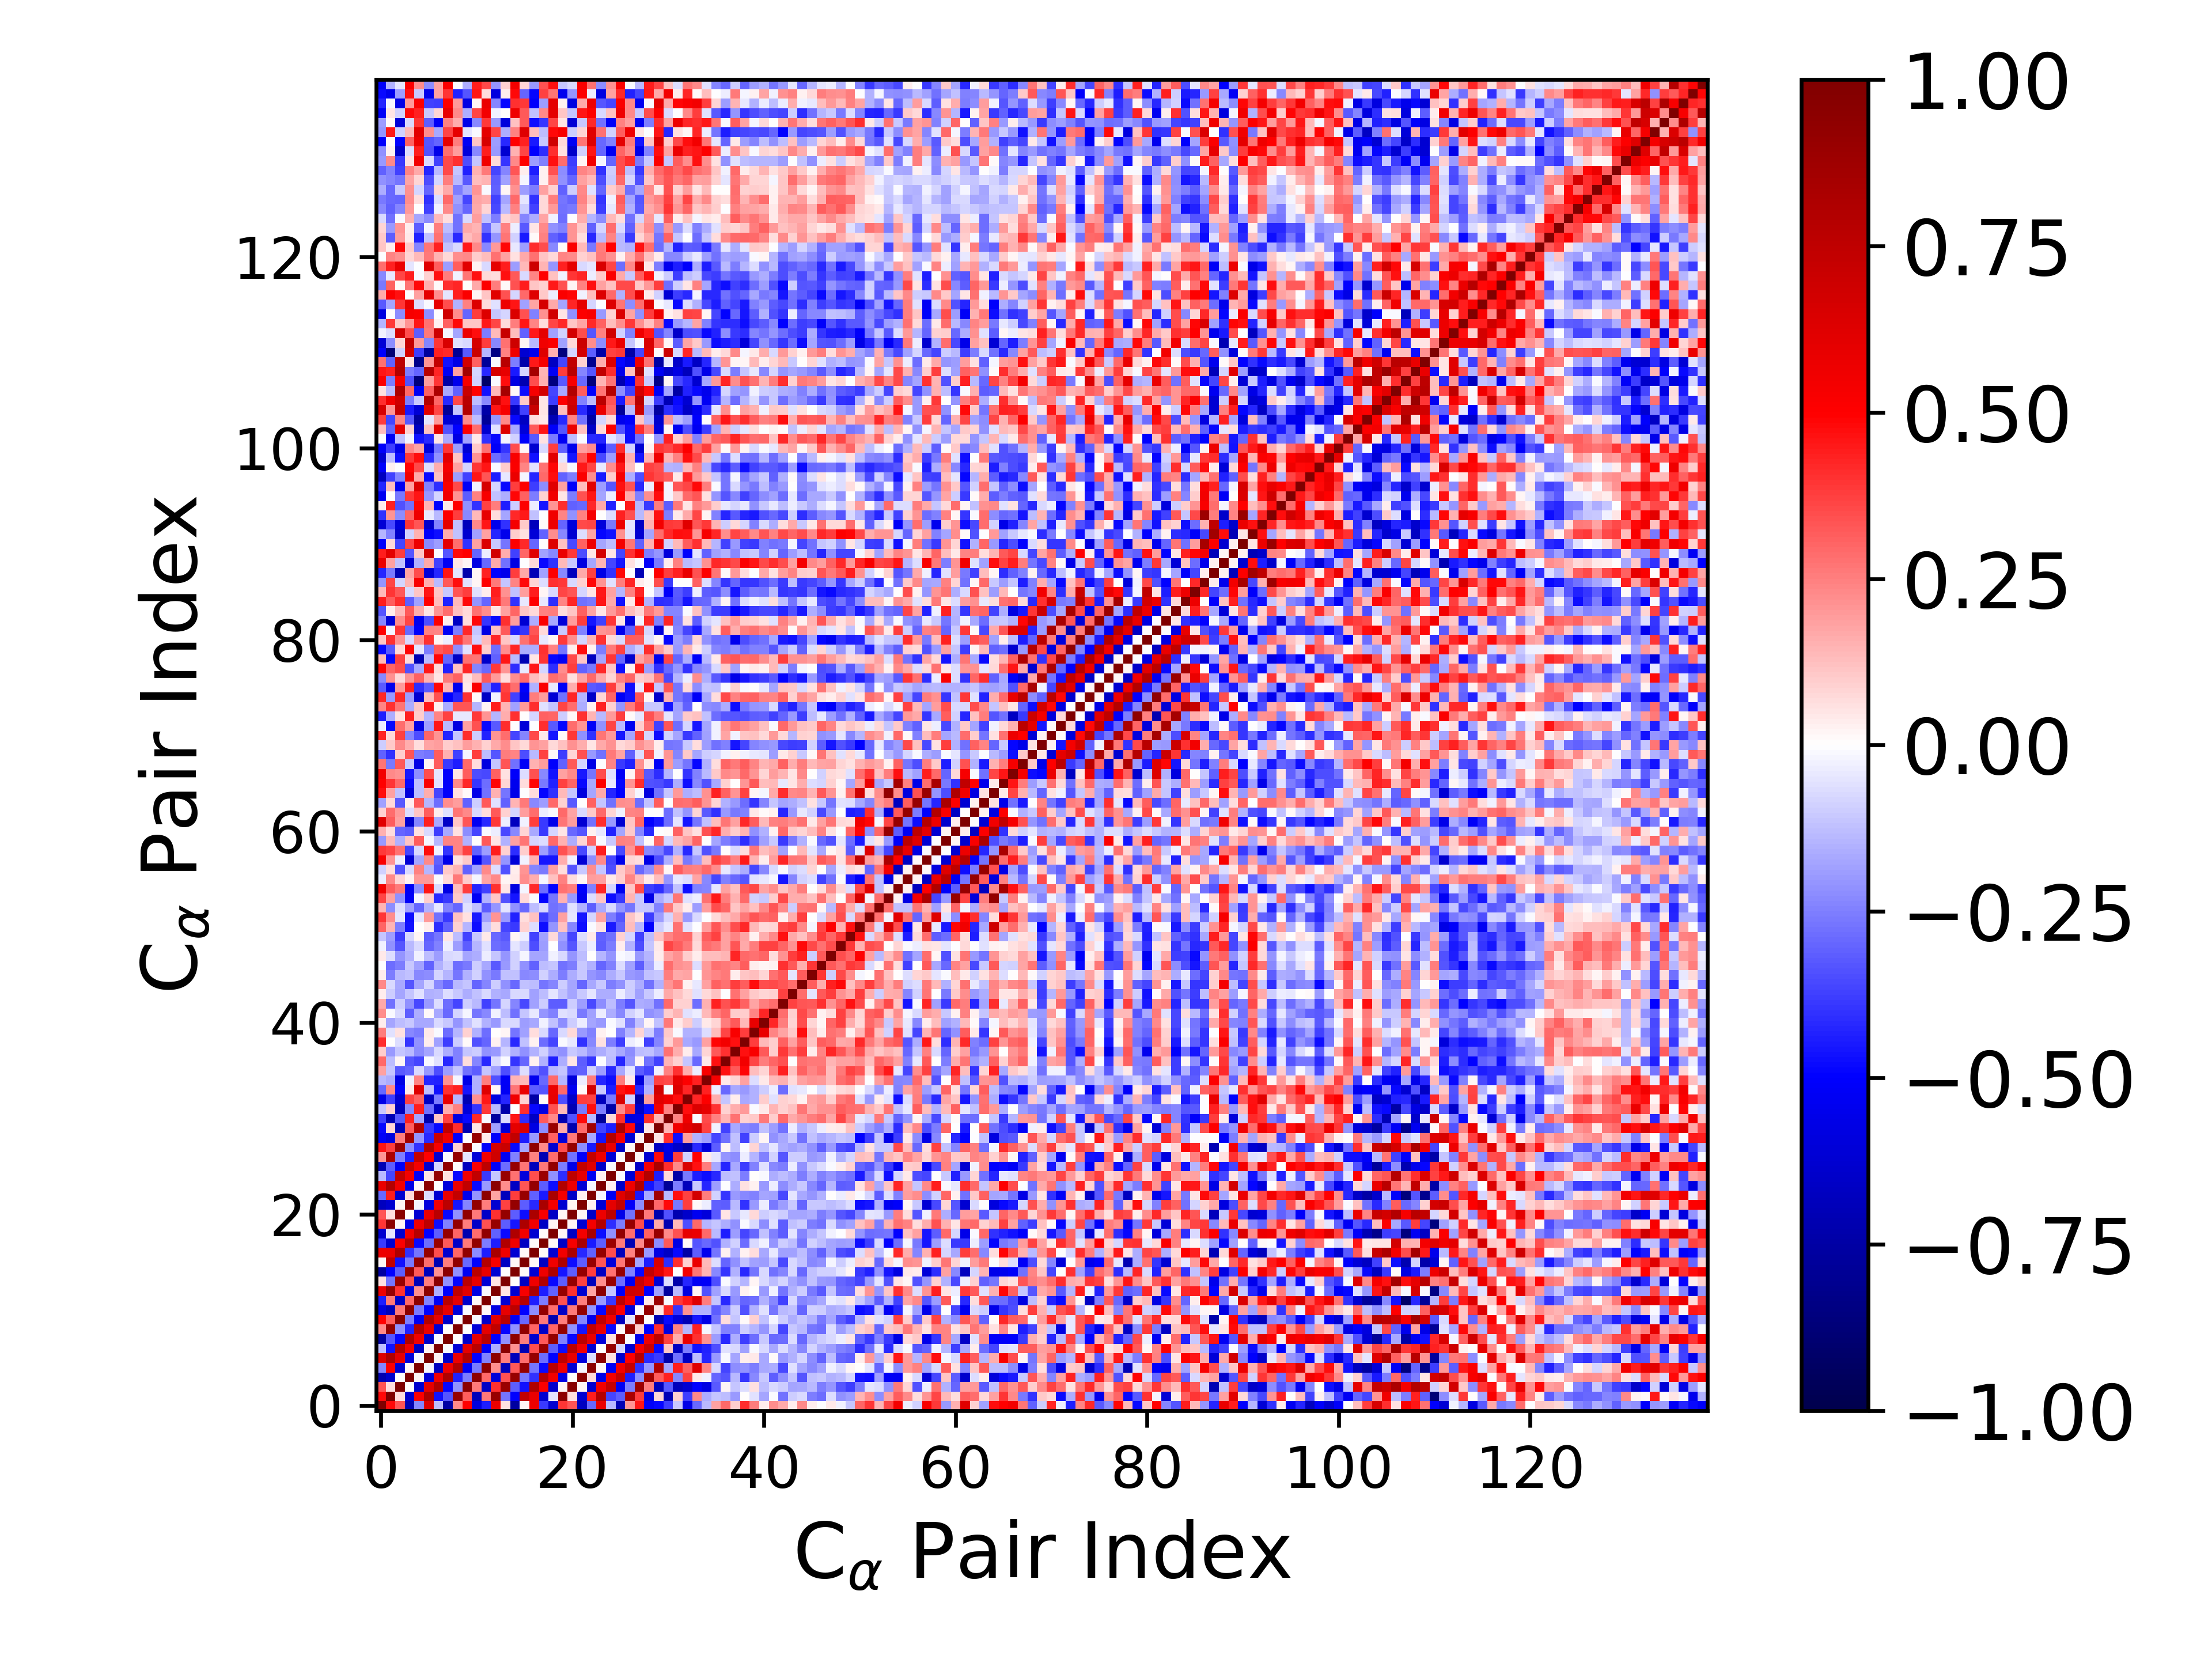

Data behind this chart, as committed beside it:
1.000000000000000000e+00, 4.777283254763654563e-01, 3.351050757511105371e-01, -7.148705499823450049e-01, -2.402303263702903757e-01, 6.278679519202248205e-01, -1.279529606585442514e-01, -7.525983269685246890e-01, 2.298792595841157582e-01, 4.997899762742404328e-01, -5.901849327927842781e-01, -4.444287843849428210e-01, 5.720566256463065491e-01, 5.870810132711160728e-02, -7.637277720807966741e-01, 1.910711191933043077e-02, 5.643783666195100190e-01, -3.841858118080800910e-01, -6.300611129261993737e-01, 3.969212172197657540e-01, 3.342349420850913022e-01, -6.752465428181428919e-01, -2.947141660083189008e-01, 5.840217553976461140e-01
4.777283254763654563e-01, 1.000000000000000000e+00, 6.665000148113822687e-02, -6.363085237157980467e-01, 5.155690439605934428e-01, 8.120338475331061456e-01, -4.663358675981718604e-01, -3.332560692486870590e-01, 9.131110626458743829e-01, 3.145951503301684937e-01, -6.900719650131843519e-01, 2.645082193369677759e-01, 8.985761643899937701e-01, -2.693372634355813422e-01, -4.972032274721387424e-01, 7.393336051745520443e-01, 5.712159065682390624e-01, -6.269894109415162786e-01, -5.208692450054177442e-02, 9.404556766644585064e-01, 6.626467857685414131e-02, -6.317065647970442344e-01, 4.437168870301916868e-01, 7.892801038266938907e-01
3.351050757511105371e-01, 6.665000148113822687e-02, 1.000000000000000000e+00, 7.600378235159951923e-03, -6.395611298535902600e-01, 5.996888683506917950e-01, 7.941673958823344259e-01, -4.886346017590171842e-01, -2.151274731377982308e-01, 9.475988797692747045e-01, 2.630761984029301725e-01, -6.568155241328470506e-01, 3.991461948824853168e-01, 8.971391447161161103e-01, -3.147396149221501904e-01, -4.637101188925684125e-01, 8.049455792616092564e-01, 5.097882666056845480e-01, -6.397645675741808757e-01, 2.136444028060442354e-02, 9.599080001252910943e-01, 2.100776670629636578e-02, -6.270586084221858592e-01, 5.477579320200840485e-01
-7.148705499823450049e-01, -6.363085237157980467e-01, 7.600378235159951923e-03, 1.000000000000000000e+00, 1.987090393574546601e-02, -6.078055013019828534e-01, 5.517435453738840367e-01, 8.089450475170031352e-01, -4.360787029307203744e-01, -2.535850193974448219e-01, 9.382543330679790072e-01, 2.965790383543655540e-01, -6.020398350366984452e-01, 3.411822282624009106e-01, 9.007272609026079069e-01, -2.599363746312491896e-01, -4.038731713517889621e-01, 7.831717950273016093e-01, 5.514167484255985130e-01, -5.635071562499972542e-01, 4.180959429284816613e-03, 9.487533701511107198e-01, 7.522417777588744081e-02, -5.696336940748989441e-01
-2.402303263702903757e-01, 5.155690439605934428e-01, -6.395611298535902600e-01, 1.987090393574546601e-02, 1.000000000000000000e+00, -1.739549839627003644e-02, -6.752903655805926331e-01, 5.581576252914554059e-01, 7.893586922685371654e-01, -5.344844259196273040e-01, -2.593078168467657374e-01, 9.414932107474970335e-01, 2.202613633835738549e-01, -6.909441681647880973e-01, 3.272830944132366637e-01, 9.102703269689276233e-01, -2.716327677849475486e-01, -4.779165208159685263e-01, 7.787996179471514679e-01, 5.606823004650540732e-01, -6.221219974288079158e-01, -1.889573350497381066e-02, 9.525765837211688236e-01, 2.291381342924312878e-02
6.278679519202248205e-01, 8.120338475331061456e-01, 5.996888683506917950e-01, -6.078055013019828534e-01, -1.739549839627003644e-02, 1.000000000000000000e+00, 2.589464286123954045e-02, -6.504327085315207979e-01, 5.765298509027253493e-01, 7.899236442452912677e-01, -4.937890018010496762e-01, -2.452072874007524550e-01, 9.414540644091390353e-01, 2.561660054537682196e-01, -6.799303228707839208e-01, 2.877949047971143370e-01, 9.106325900106826410e-01, -2.846862689416282954e-01, -4.955402852289688687e-01, 7.516336865574470005e-01, 5.795025987397148803e-01, -5.914437455014748268e-01, -6.456217670923043717e-02, 9.441968616730647135e-01
-1.279529606585442514e-01, -4.663358675981718604e-01, 7.941673958823344259e-01, 5.517435453738840367e-01, -6.752903655805926331e-01, 2.589464286123954045e-02, 1.000000000000000000e+00, -1.236702044766590548e-02, -6.164941767344831458e-01, 5.954148390912952227e-01, 7.668473065852220438e-01, -5.188722664582323674e-01, -1.632642180291042078e-01, 9.453437551694756635e-01, 2.149226917883090282e-01, -7.038102379276333087e-01, 3.439148299046575485e-01, 8.941240748330354648e-01, -3.152184603229615800e-01, -4.739611665921167338e-01, 7.733199116424699371e-01, 5.510870104851837148e-01, -6.270071898500806373e-01, 5.274760732814986509e-03
-7.525983269685246890e-01, -3.332560692486870590e-01, -4.886346017590171842e-01, 8.089450475170031352e-01, 5.581576252914554059e-01, -6.504327085315207979e-01, -1.236702044766590548e-02, 1.000000000000000000e+00, 2.908846433263532778e-03, -6.528448264922197541e-01, 5.987319452845749623e-01, 7.710734059301845855e-01, -5.073708102136075260e-01, -2.151343647695865002e-01, 9.391508246496043100e-01, 2.552539397627419104e-01, -6.373447432580084948e-01, 3.255153560241755839e-01, 9.102436088840106798e-01, -2.494388637544616982e-01, -4.786261850417687369e-01, 7.604502534340179531e-01, 5.858564540206028237e-01, -5.946258580984513653e-01
2.298792595841157582e-01, 9.131110626458743829e-01, -2.151274731377982308e-01, -4.360787029307203744e-01, 7.893586922685371654e-01, 5.765298509027253493e-01, -6.164941767344831458e-01, 2.908846433263532778e-03, 1.000000000000000000e+00, -7.314619016628792975e-05, -6.026955471919912544e-01, 5.977980583145664495e-01, 7.427781828304201861e-01, -4.846438434581049615e-01, -2.121269526252605175e-01, 9.232527720970411522e-01, 2.976666973683255724e-01, -6.502324605176118544e-01, 3.004242311671717069e-01, 9.182802401228804534e-01, -2.155795509160432777e-01, -4.558777313769125095e-01, 7.301542309879031079e-01, 5.785082296264936197e-01
4.997899762742404328e-01, 3.145951503301684937e-01, 9.475988797692747045e-01, -2.535850193974448219e-01, -5.344844259196273040e-01, 7.899236442452912677e-01, 5.954148390912952227e-01, -6.528448264922197541e-01, -7.314619016628792975e-05, 1.000000000000000000e+00, -8.754071321995298902e-03, -6.422781941731933175e-01, 6.171398967426792170e-01, 7.614490169157548394e-01, -5.289861462579625861e-01, -2.912951765552430627e-01, 9.239455068020701045e-01, 2.621579021056741343e-01, -7.144720419962961033e-01, 2.549768817575825408e-01, 9.276303176147648877e-01, -2.345583400894638570e-01, -5.471665540175791875e-01, 7.376002970735975328e-01
-5.901849327927842781e-01, -6.900719650131843519e-01, 2.630761984029301725e-01, 9.382543330679790072e-01, -2.593078168467657374e-01, -4.937890018010496762e-01, 7.668473065852220438e-01, 5.987319452845749623e-01, -6.026955471919912544e-01, -8.754071321995298902e-03, 1.000000000000000000e+00, 8.124533949081528400e-03, -5.711152576152342952e-01, 5.902103933455830065e-01, 7.600724885994402102e-01, -4.969655853319594474e-01, -2.245299013288974410e-01, 9.215192367547028196e-01, 2.876222915546357561e-01, -6.533059038402925234e-01, 2.609345046740494389e-01, 9.214095868606378970e-01, -2.043950313706266175e-01, -4.787708891806525813e-01
-4.444287843849428210e-01, 2.645082193369677759e-01, -6.568155241328470506e-01, 2.965790383543655540e-01, 9.414932107474970335e-01, -2.452072874007524550e-01, -5.188722664582323674e-01, 7.710734059301845855e-01, 5.977980583145664495e-01, -6.422781941731933175e-01, 8.124533949081528400e-03, 1.000000000000000000e+00, -1.538303636487020273e-02, -6.107034677941115541e-01, 5.862598560970001538e-01, 7.886238129776881323e-01, -4.396382407819601212e-01, -2.522182464891158937e-01, 9.222522462850907266e-01, 3.387286380590314172e-01, -6.516494380443741408e-01, 2.564050886645957150e-01, 9.389958631837340697e-01, -1.984104377992091384e-01
5.720566256463065491e-01, 8.985761643899937701e-01, 3.991461948824853168e-01, -6.020398350366984452e-01, 2.202613633835738549e-01, 9.414540644091390353e-01, -1.632642180291042078e-01, -5.073708102136075260e-01, 7.427781828304201861e-01, 6.171398967426792170e-01, -5.711152576152342952e-01, -1.538303636487020273e-02, 1.000000000000000000e+00, 5.004452013126004656e-02, -6.230830845214000435e-01, 5.247942177060429536e-01, 8.326874431244295494e-01, -4.399299952621890664e-01, -3.109984441561325919e-01, 8.992716117723033031e-01, 4.011778397838355326e-01, -6.285378797034940623e-01, 1.759865477732628913e-01, 9.474725243774440031e-01
5.870810132711160728e-02, -2.693372634355813422e-01, 8.971391447161161103e-01, 3.411822282624009106e-01, -6.909441681647880973e-01, 2.561660054537682196e-01, 9.453437551694756635e-01, -2.151343647695865002e-01, -4.846438434581049615e-01, 7.614490169157548394e-01, 5.902103933455830065e-01, -6.107034677941115541e-01, 5.004452013126004656e-02, 1.000000000000000000e+00, 7.623462085860480304e-03, -6.682132733715971940e-01, 5.574369084381169959e-01, 8.035481107605272344e-01, -4.816098425499556468e-01, -3.141932785427878350e-01, 9.095523744198069638e-01, 3.708844697662491141e-01, -6.864421149114766640e-01, 2.250630651159701012e-01
-7.637277720807966741e-01, -4.972032274721387424e-01, -3.147396149221501904e-01, 9.007272609026079069e-01, 3.272830944132366637e-01, -6.799303228707839208e-01, 2.149226917883090282e-01, 9.391508246496043100e-01, -2.121269526252605175e-01, -5.289861462579625861e-01, 7.600724885994402102e-01, 5.862598560970001538e-01, -6.230830845214000435e-01, 7.623462085860480304e-03, 1.000000000000000000e+00, 9.426175358477173472e-03, -6.187454113984431903e-01, 5.603047363210131859e-01, 8.110790039518857020e-01, -4.536414107669035078e-01, -3.193661177983592170e-01, 9.097982317473005676e-01, 3.769127021793315380e-01, -6.710494852226466245e-01
1.910711191933043077e-02, 7.393336051745520443e-01, -4.637101188925684125e-01, -2.599363746312491896e-01, 9.102703269689276233e-01, 2.877949047971143370e-01, -7.038102379276333087e-01, 2.552539397627419104e-01, 9.232527720970411522e-01, -2.912951765552430627e-01, -4.969655853319594474e-01, 7.886238129776881323e-01, 5.247942177060429536e-01, -6.682132733715971940e-01, 9.426175358477173472e-03, 1.000000000000000000e+00, 1.184724566354990356e-02, -6.641655844089500160e-01, 5.533987659094248279e-01, 8.151744556770137429e-01, -4.753298071433870731e-01, -3.141425371571426872e-01, 9.039784454201171826e-01, 3.343036986580684156e-01
5.643783666195100190e-01, 5.712159065682390624e-01, 8.049455792616092564e-01, -4.038731713517889621e-01, -2.716327677849475486e-01, 9.106325900106826410e-01, 3.439148299046575485e-01, -6.373447432580084948e-01, 2.976666973683255724e-01, 9.239455068020701045e-01, -2.245299013288974410e-01, -4.396382407819601212e-01, 8.326874431244295494e-01, 5.574369084381169959e-01, -6.187454113984431903e-01, 1.184724566354990356e-02, 1.000000000000000000e+00, 8.843859456273537104e-03, -6.281245860366295730e-01, 5.527782445850725201e-01, 8.245825418701586695e-01, -4.194474562010405139e-01, -3.111224690537353066e-01, 9.137952112367168089e-01
-3.841858118080800910e-01, -6.269894109415162786e-01, 5.097882666056845480e-01, 7.831717950273016093e-01, -4.779165208159685263e-01, -2.846862689416282954e-01, 8.941240748330354648e-01, 3.255153560241755839e-01, -6.502324605176118544e-01, 2.621579021056741343e-01, 9.215192367547028196e-01, -2.522182464891158937e-01, -4.399299952621890664e-01, 8.035481107605272344e-01, 5.603047363210131859e-01, -6.641655844089500160e-01, 8.843859456273537104e-03, 1.000000000000000000e+00, 1.094568166565785400e-02, -6.569832716793871930e-01, 5.254939379534521171e-01, 8.306696864027182103e-01, -4.513590453679093839e-01, -3.140640441091567814e-01
-6.300611129261993737e-01, -5.208692450054177442e-02, -6.397645675741808757e-01, 5.514167484255985130e-01, 7.787996179471514679e-01, -4.955402852289688687e-01, -3.152184603229615800e-01, 9.102436088840106798e-01, 3.004242311671717069e-01, -7.144720419962961033e-01, 2.876222915546357561e-01, 9.222522462850907266e-01, -3.109984441561325919e-01, -4.816098425499556468e-01, 8.110790039518857020e-01, 5.533987659094248279e-01, -6.281245860366295730e-01, 1.094568166565785400e-02, 1.000000000000000000e+00, 2.315598499260330609e-02, -6.619464796345349011e-01, 5.388734351908547326e-01, 8.286755916080756901e-01, -4.717009670359864071e-01
3.969212172197657540e-01, 9.404556766644585064e-01, 2.136444028060442354e-02, -5.635071562499972542e-01, 5.606823004650540732e-01, 7.516336865574470005e-01, -4.739611665921167338e-01, -2.494388637544616982e-01, 9.182802401228804534e-01, 2.549768817575825408e-01, -6.533059038402925234e-01, 3.387286380590314172e-01, 8.992716117723033031e-01, -3.141932785427878350e-01, -4.536414107669035078e-01, 8.151744556770137429e-01, 5.527782445850725201e-01, -6.569832716793871930e-01, 2.315598499260330609e-02, 1.000000000000000000e+00, 1.819853868686193560e-02, -6.252645981167030964e-01, 5.372306518018328259e-01, 7.980824493321946322e-01
3.342349420850913022e-01, 6.626467857685414131e-02, 9.599080001252910943e-01, 4.180959429284816613e-03, -6.221219974288079158e-01, 5.795025987397148803e-01, 7.733199116424699371e-01, -4.786261850417687369e-01, -2.155795509160432777e-01, 9.276303176147648877e-01, 2.609345046740494389e-01, -6.516494380443741408e-01, 4.011778397838355326e-01, 9.095523744198069638e-01, -3.193661177983592170e-01, -4.753298071433870731e-01, 8.245825418701586695e-01, 5.254939379534521171e-01, -6.619464796345349011e-01, 1.819853868686193560e-02, 1.000000000000000000e+00, 2.021651284554329756e-02, -6.552127627508367302e-01, 5.679483910622787901e-01
-6.752465428181428919e-01, -6.317065647970442344e-01, 2.100776670629636578e-02, 9.487533701511107198e-01, -1.889573350497381066e-02, -5.914437455014748268e-01, 5.510870104851837148e-01, 7.604502534340179531e-01, -4.558777313769125095e-01, -2.345583400894638570e-01, 9.214095868606378970e-01, 2.564050886645957150e-01, -6.285378797034940623e-01, 3.708844697662491141e-01, 9.097982317473005676e-01, -3.141425371571426872e-01, -4.194474562010405139e-01, 8.306696864027182103e-01, 5.388734351908547326e-01, -6.252645981167030964e-01, 2.021651284554329756e-02, 1.000000000000000000e+00, 3.037208245277926710e-02, -6.157040546614079846e-01
-2.947141660083189008e-01, 4.437168870301916868e-01, -6.270586084221858592e-01, 7.522417777588744081e-02, 9.525765837211688236e-01, -6.456217670923043717e-02, -6.270071898500806373e-01, 5.858564540206028237e-01, 7.301542309879031079e-01, -5.471665540175791875e-01, -2.043950313706266175e-01, 9.389958631837340697e-01, 1.759865477732628913e-01, -6.864421149114766640e-01, 3.769127021793315380e-01, 9.039784454201171826e-01, -3.111224690537353066e-01, -4.513590453679093839e-01, 8.286755916080756901e-01, 5.372306518018328259e-01, -6.552127627508367302e-01, 3.037208245277926710e-02, 1.000000000000000000e+00, -2.338378996695446646e-02
5.840217553976461140e-01, 7.892801038266938907e-01, 5.477579320200840485e-01, -5.696336940748989441e-01, 2.291381342924312878e-02, 9.441968616730647135e-01, 5.274760732814986509e-03, -5.946258580984513653e-01, 5.785082296264936197e-01, 7.376002970735975328e-01, -4.787708891806525813e-01, -1.984104377992091384e-01, 9.474725243774440031e-01, 2.250630651159701012e-01, -6.710494852226466245e-01, 3.343036986580684156e-01, 9.137952112367168089e-01, -3.140640441091567814e-01, -4.717009670359864071e-01, 7.980824493321946322e-01, 5.679483910622787901e-01, -6.157040546614079846e-01, -2.338378996695446646e-02, 1.000000000000000000e+00
-1.366050916643078428e-01, -3.621167511514520321e-01, 7.252306952696666587e-01, 5.447489884942792182e-01, -5.263212050877170700e-01, 5.710908877877194506e-02, 9.083059905763626318e-01, 6.124058455400874235e-02, -4.833733890722216042e-01, 5.483266406749360833e-01, 7.347005845445453431e-01, -3.845684409977867535e-01, -1.104662773059584685e-01, 9.023159810652694457e-01, 2.777269886392568221e-01, -5.952268992103940670e-01, 3.461336106430517034e-01, 8.893346671915692836e-01, -2.160027867931357259e-01, -4.067149368113208707e-01, 7.570663750922440594e-01, 5.995071752355334294e-01, -5.323676035174815802e-01, 2.732455750786283791e-02
-7.043922188257323302e-01, -3.137784273887757602e-01, -5.276974601783608332e-01, 7.156816997632651223e-01, 5.445752233607077386e-01, -6.391594800439071022e-01, -8.460197087424255191e-02, 9.279574897765421326e-01, 1.549699502020110073e-02, -6.752366819631032691e-01, 5.086164164686834965e-01, 7.503835864341422690e-01, -5.177919405344068027e-01, -2.829918527414447271e-01, 9.070545575257937809e-01, 2.679116638325801381e-01, -6.873918219052006506e-01, 2.634581776141688425e-01, 9.208118311676607437e-01, -2.549765418536002470e-01, -5.560371783243722721e-01, 7.318823992742634621e-01, 6.172592926963071935e-01, -6.542779566907249711e-01
2.041457012799837711e-01, 8.224335097767874192e-01, -2.568640209098673743e-01, -4.399609006911263664e-01, 7.263678646855705745e-01, 4.946979452672362054e-01, -6.261929647536634835e-01, -1.537476619399238964e-02, 9.081297146468505499e-01, -5.171051665366283023e-02, -6.075750860202897563e-01, 5.515419100526902652e-01, 6.857691897014475124e-01, -5.331850678363321272e-01, -2.431308996152068136e-01, 9.009722525988793640e-01, 2.471242406114443624e-01, -7.042359570449131523e-01, 2.827823337732877640e-01, 9.002073648322423960e-01, -2.773805441674871974e-01, -5.101592047876312153e-01, 7.342384255899816470e-01, 5.574607534175902712e-01
4.603929156759359320e-01, 3.776281970981754110e-01, 8.753275632838116715e-01, -2.245618876622789972e-01, -3.999914252426698957e-01, 7.839276511350812271e-01, 5.275718232461987789e-01, -5.569786340812638015e-01, 1.011986769418317389e-01, 9.318603874188224889e-01, -1.407865615674701830e-02, -5.095163651605699728e-01, 6.656179254639050802e-01, 7.105596387903831967e-01, -4.807216712729032171e-01, -1.753729827598343449e-01, 9.355680580486959164e-01, 2.337080906222840371e-01, -6.296769282559817604e-01, 3.455196654774827514e-01, 9.115111387521923625e-01, -2.264630301687675373e-01, -4.482908681332494760e-01, 8.050656943104081975e-01
-5.232118969067539593e-01, -5.896294410243960726e-01, 2.514682341377936781e-01, 8.557040460590745745e-01, -2.052644979172836004e-01, -4.180524947725612894e-01, 6.972590861166961806e-01, 5.584107707373342500e-01, -5.067366851225225677e-01, 7.564114048314215730e-03, 9.044326042863523041e-01, 4.081362952931702481e-02, -5.037915119673914699e-01, 5.642617401446282654e-01, 7.404692282188883867e-01, -4.414511994279706752e-01, -1.982218672071066612e-01, 8.940760842463478797e-01, 3.052863800523465398e-01, -6.037405539779052699e-01, 2.614772294932459773e-01, 9.174930883857547181e-01, -1.699992978828823442e-01, -4.598981311445269893e-01
-4.907718184206262269e-01, 8.521785278475130232e-02, -6.885971195043768533e-01, 3.169602450207275046e-01, 7.995280340643853290e-01, -3.859318765411648422e-01, -4.833508963714301943e-01, 7.422242569541787072e-01, 4.101045724745089882e-01, -7.037717966823445748e-01, 5.265727678077369162e-02, 8.794344389520605265e-01, -1.854636581855923783e-01, -6.168373443395132050e-01, 6.006294004840651013e-01, 6.435153439538529030e-01, -5.710924792060240174e-01, -2.187524020536955882e-01, 8.946968234160648237e-01, 1.690154456361946667e-01, -7.256130025685885165e-01, 2.943236356113351215e-01, 8.642264417270929533e-01, -3.687519414020954400e-01
-3.825030799275239146e-01, -6.958375789328532512e-01, -3.264578755874751326e-01, 4.363371148689826340e-01, -1.765302950027884399e-01, -7.294990788116578750e-01, 1.114696415526959389e-01, 3.688758735237058772e-01, -5.813401211504387600e-01, -4.766371664808132791e-01, 4.194259180845451573e-01, -9.135759923860118856e-03, -7.625985305420428517e-01, -6.302374107789904256e-02, 4.559178144140026978e-01, -4.117810266728569313e-01, -6.579907535421656295e-01, 3.240127669667026700e-01, 2.299274889684586598e-01, -7.126846573536570473e-01, -3.359819602146110751e-01, 4.786460577125061233e-01, -1.367784276534688703e-01, -7.829810771690118854e-01
-1.082887169094717411e-01, 9.105991088303293235e-02, -6.800512271490863903e-01, -2.267617688131307596e-01, 4.381638202429897211e-01, -2.752225374500436028e-01, -6.691209229064736252e-01, 1.567018973243707036e-01, 2.470728737954386300e-01, -5.996303853642295234e-01, -3.932910482770889393e-01, 3.886295647234939143e-01, -1.343536721604841055e-01, -7.341488442257235736e-01, 6.471525942028880790e-03, 4.122243456623222446e-01, -4.840891122387791512e-01, -5.750515255586067243e-01, 3.381798356819929463e-01, 1.393565287267974073e-01, -7.155353521169167674e-01, -2.651726867021799161e-01, 4.697456175117843413e-01, -2.557239908025122355e-01
-5.677646258064574791e-01, -3.772103099742780130e-01, -6.183284327013450765e-01, 3.724555915087498503e-01, 3.094079866911675358e-01, -6.692521760751800608e-01, -2.567815591763791816e-01, 5.834186140210305682e-01, -1.410943690932821015e-01, -7.098642140682077661e-01, 2.174162352459860503e-01, 4.505016756348063645e-01, -5.847807745078269503e-01, -4.289132546741925567e-01, 5.533651764282231378e-01, 9.230311814526373504e-02, -7.422208930004784433e-01, 9.112348775354914970e-03, 5.927326994797782467e-01, -3.457965699522238534e-01, -6.434439769337376713e-01, 3.793371120665142704e-01, 3.692655526319241766e-01, -6.821369289105853051e-01
-2.941712168154409501e-01, 2.341779204479363663e-01, -4.975245187592249319e-01, 4.174478624546321820e-02, 6.241005498425684639e-01, -1.305438179382237551e-01, -4.686264200565236626e-01, 4.038570887813919263e-01, 4.366943542911534970e-01, -4.553892015686789030e-01, -1.536278148929325904e-01, 6.229589442439568137e-01, 2.209108718848833142e-02, -5.293362286834094599e-01, 2.708157320499644527e-01, 5.773176860370070607e-01, -3.175797652187978271e-01, -3.358364416271685804e-01, 5.761671510674634122e-01, 2.913508807020091518e-01, -5.350416817466597807e-01, 1.348475943000074749e-02, 6.652013972902048877e-01, -1.051362670720667886e-01
-1.341453659336260540e-01, -1.602934754223445390e-01, -5.715595845667446051e-01, -3.028651461972820674e-02, 2.351229029387581493e-01, -4.247641744746590287e-01, -4.310129185791038431e-01, 2.124967748457432526e-01, -2.308246162020445927e-02, -5.676306205953252082e-01, -1.519100219422791775e-01, 2.568381792579157441e-01, -3.405387183758070702e-01, -5.221272267190624206e-01, 1.429766448566036907e-01, 1.397612747871870009e-01, -5.467095605979925832e-01, -2.911387307979114158e-01, 2.926511385398480880e-01, -1.430615932365638387e-01, -5.941341115691008978e-01, -3.430575530959130426e-02, 2.532787086325614112e-01, -4.225193798637786879e-01
1.849179764132760917e-01, -1.127606372144714791e-01, -3.261721985697224602e-01, -3.023479941841119012e-01, -7.371058320927392771e-02, -2.012154344366730574e-01, -3.441396714916272193e-01, -1.918631238809944961e-01, -1.162716580002392808e-01, -2.780359980636055162e-01, -3.186396720932375137e-01, -1.165868394456246598e-01, -1.809814809175107342e-01, -3.499164802056787260e-01, -2.316233732423429170e-01, -6.319123598457050683e-02, -2.666228305441147306e-01, -3.385099481508708763e-01, -1.378297303194979673e-01, -1.165295260637985580e-01, -3.240165162137367827e-01, -3.062561869846195384e-01, -8.760095498379830148e-02, -1.893685417977900576e-01
2.898060379539934006e-01, -1.314757569631768708e-01, 1.931293621231510230e-02, -3.349996980473920472e-01, -3.659762248645672122e-01, -8.443820277588271264e-03, -6.135811958487807916e-02, -4.152992767165121224e-01, -2.499388982330990328e-01, 6.252533124366935202e-02, -2.389000445577703913e-01, -4.208308056273224462e-01, -7.137809225194340079e-02, -9.439753114073096835e-03, -3.933537864113286764e-01, -3.023701911460723868e-01, 2.710079641511099410e-02, -1.487659500519298295e-01, -4.418060120340860375e-01, -1.578860257212360008e-01, 4.856391966600470678e-02, -3.176040640335630050e-01, -3.946165927839284104e-01, -2.588660740134435517e-03
1.014290999051658398e-01, -2.026652565675846895e-01, -1.111695007281084807e-01, -1.379459150081590313e-01, -2.247538844535727498e-01, -1.729180742652328406e-01, -7.422545346748637973e-02, -1.637086319733592199e-01, -2.476482134416727321e-01, -1.098139052796749948e-01, -9.996713021855595238e-02, -2.173433294443315733e-01, -1.961480111132036241e-01, -9.347253583162701274e-02, -1.517064439592726022e-01, -2.145261991495456544e-01, -1.541751244888353023e-01, -8.631236416906734599e-02, -1.920839442397344055e-01, -2.114260591402278011e-01, -1.039388787721943347e-01, -1.367765168191286684e-01, -1.981082069724036665e-01, -1.635595401230202084e-01
4.128089553827770652e-01, 8.135348349019860684e-04, -6.343076878352314762e-02, -3.927572400481449399e-01, -2.131090652198562585e-01, 3.797675182400930827e-02, -1.870807672692079981e-01, -3.826450415777804537e-01, -9.764637918632243507e-02, 1.180205840235424609e-02, -3.361125638815727901e-01, -2.993646075259150385e-01, 2.839692885916038009e-02, -1.424536245926261435e-01, -4.149596548436154664e-01, -1.241381992948677876e-01, 2.809440711794758752e-02, -2.868596074308528143e-01, -3.598360301451741794e-01, -7.887303469072261958e-03, -4.572742140163165575e-02, -4.015215021487794633e-01, -2.277687204755680095e-01, 6.144912911215646978e-02
2.517923643773554154e-01, -5.752112855280464704e-02, 5.670243795216595162e-02, -2.337756514715831069e-01, -2.525566389217455687e-01, 4.102600775383016124e-02, -1.304438518937790607e-02, -2.877248408458164541e-01, -1.481376463201038995e-01, 9.024996992049914846e-02, -1.500178991689790353e-01, -2.837881252759383299e-01, 1.831141295417944986e-03, 2.238110382219208119e-02, -2.685574426268537152e-01, -1.814369704889212120e-01, 6.932906041549369291e-02, -7.757303267552101422e-02, -2.947160609283719923e-01, -7.120038382221258177e-02, 7.620592616541815856e-02, -1.980199297657367630e-01, -2.459173653262614889e-01, 3.086414357425233332e-02
3.714134124117011992e-02, -1.775077579166421116e-01, -1.262321938083920125e-01, -1.060101878380677043e-01, -1.642982064215564586e-01, -1.688665435589880859e-01, -7.175621761723735559e-02, -1.026460679540934229e-01, -2.081600086045297393e-01, -1.224666570270400712e-01, -6.051253827645058925e-02, -1.535030230650108185e-01, -2.003985918956940060e-01, -7.668970487764666111e-02, -7.356645742818578027e-02, -1.914711207945043736e-01, -1.667374012637064529e-01, -2.625569229777773711e-02, -1.179065977868747062e-01, -2.203264546727879414e-01, -9.490762946430691960e-02, -3.842164043786529953e-02, -1.724779725723120660e-01, -2.029443541105854787e-01
2.191005807750779910e-01, -8.855895996450974597e-03, -7.555952075186443684e-02, -3.188441051507811541e-01, -1.636319213392279370e-01, 1.232400581419553116e-02, -1.693629746017183135e-01, -2.948878894876204027e-01, -8.017481395720006676e-02, -1.988168899537683804e-02, -2.662997630179150810e-01, -2.293165717167151008e-01, -2.800151112934806327e-02, -1.314159778905238385e-01, -2.801010025199096587e-01, -1.145073157419530391e-01, -3.914137813103130831e-02, -2.046796213478180304e-01, -2.440086513867082418e-01, -5.773928018436728232e-02, -7.370291925436853187e-02, -2.654032421732470670e-01, -1.860747367842317812e-01, -3.380804378316616676e-02
1.685301829550143182e-01, -2.745667234745554075e-01, -9.875790993954484953e-02, -2.174802351751357332e-01, -3.547188766965994611e-01, -1.994848501667211005e-01, -6.682781699961927446e-02, -2.824966868191042813e-01, -3.612282842194497468e-01, -9.610651681405368851e-02, -1.396905266128321832e-01, -3.702009981743719647e-01, -2.721757003122834417e-01, -8.060937335293028028e-02, -2.390932205703634184e-01, -3.539152976099009806e-01, -1.873147144354052607e-01, -9.550942985448962474e-02, -3.184844258760638480e-01, -3.196898591817212143e-01, -9.720646351901193749e-02, -1.910728932950259695e-01, -3.575033354120049633e-01, -2.255478430141616419e-01
3.880982177043633408e-02, -9.997296132150394754e-02, -1.759969000117401483e-01, -1.111805790473363864e-01, -5.809391298346094912e-02, -1.497989577753140733e-01, -1.481547945119171261e-01, -6.781551057092670420e-02, -1.083704448764284817e-01, -1.640193593966229324e-01, -1.181293374887242981e-01, -7.381518962454246269e-02, -1.509970118485717550e-01, -1.687678298097704255e-01, -7.158564213801013598e-02, -7.510409040857926599e-02, -1.852158720065198994e-01, -1.272117110857876321e-01, -4.974377520561688165e-02, -1.227690498023383536e-01, -1.775247806504178794e-01, -1.029068594887161958e-01, -4.725210071283650337e-02, -1.603769156639332227e-01
2.269736854261354964e-01, -7.281717563656868453e-02, -1.686524901999374715e-01, -3.321052573680020048e-01, -1.732431706127620097e-01, -7.933092187960122388e-02, -2.312137524119457499e-01, -2.907709218435905463e-01, -1.331629241618275672e-01, -1.111244557196549299e-01, -2.994070466001135244e-01, -2.348569102674784304e-01, -9.535385441995872235e-02, -2.187207936781016548e-01, -2.954872186094409936e-01, -1.220045833964403248e-01, -1.306829376688267985e-01, -2.690676942096654756e-01, -2.371963598042500510e-01, -9.686591395514888847e-02, -1.729167146001004685e-01, -3.033528541562615088e-01, -1.660164878137621314e-01, -1.045783817358932888e-01
3.611258493218465898e-02, -2.532556214139059514e-01, -1.392127432851699154e-01, -1.197906570258983894e-01, -2.285945004856775875e-01, -2.196534928734281411e-01, -8.390047935577987781e-02, -1.441774122654927992e-01, -2.712921936268373191e-01, -1.509591609144307067e-01, -8.755092007643183738e-02, -2.185278053866455683e-01, -2.631329157733524049e-01, -1.212790648970368118e-01, -1.230056227129236734e-01, -2.311223379095702912e-01, -2.197327327033229694e-01, -9.310430249886701703e-02, -1.583293679163022549e-01, -2.522179731799351066e-01, -1.567348932666156880e-01, -1.075776536844645220e-01, -2.064204277440997715e-01, -2.336757720182825182e-01
-5.353529633868357208e-03, -2.884127424172367449e-01, -2.525612215687276785e-01, -1.091882417099227093e-01, -1.826481086894548855e-01, -3.095305075239769832e-01, -1.559335574310556360e-01, -9.397740616709629458e-02, -2.839523870032731323e-01, -2.578921826626180969e-01, -9.852030258189528600e-02, -1.678484358763220885e-01, -3.228821885101272327e-01, -2.000509736146325879e-01, -8.849704745723875610e-02, -2.140118247948462338e-01, -3.088533191419445267e-01, -1.296865966287729655e-01, -1.100278874776341731e-01, -2.803534056886546333e-01, -2.538735923065407185e-01, -1.091530614001503807e-01, -1.538975817885824549e-01, -2.985771474216626364e-01
4.218566457682967202e-02, -6.689777754483443306e-02, -2.102850708034428306e-01, -1.516575396792974595e-01, -2.654061232677848436e-02, -1.317358723442535740e-01, -1.946128032537770280e-01, -7.601704678458856557e-02, -6.418145444756273577e-02, -1.765273062506778623e-01, -1.598047011432995046e-01, -3.819289538211569079e-02, -1.129396387293685466e-01, -2.081806509380121073e-01, -8.845291329243078204e-02, -2.141121627520891496e-02, -1.770773921305277832e-01, -1.722029268358144238e-01, -3.017159132001396779e-02, -7.565173471162844887e-02, -2.069516023609209998e-01, -1.287179175969272449e-01, 6.901425684940154168e-03, -1.416165087755215102e-01
-2.586731084152758472e-02, -2.127751397275406964e-01, -3.331680423941496549e-01, -1.361516394010738040e-01, -7.157073469166579105e-02, -3.021064046769597611e-01, -2.482157339776687177e-01, -3.899123961110161074e-02, -1.887787395060042950e-01, -3.201392601607200294e-01, -1.473642604571189230e-01, -5.721361232702094207e-02, -2.870727624957177815e-01, -2.982673785918321663e-01, -5.064704496162598935e-02, -9.497553269244034257e-02, -3.488690782895441655e-01, -1.893133713819048491e-01, -7.103468746984835033e-03, -2.142933525037211684e-01, -3.339675736671035011e-01, -1.019797383810250591e-01, -3.429738578974963342e-02, -3.173918454952025514e-01
-1.127681487083387057e-01, -1.917680015232290369e-01, -3.760793589391002167e-01, -8.110901038840764854e-02, 2.133511441137461023e-02, -3.202445408467555765e-01, -2.694123609534345154e-01, 4.923341911451679931e-02, -1.312212432702645204e-01, -3.696307390496038070e-01, -1.132176784598118713e-01, 4.159752832599607902e-02, -2.953613405834342731e-01, -3.208644179433082777e-01, 1.801371098108675226e-02, -3.342764749106754557e-02, -3.708396573300099530e-01, -1.862895833765346454e-01, 7.483113406520826294e-02, -1.836453264199234270e-01, -3.655089376599672257e-01, -6.696726943279303346e-02, 4.441429117103461166e-02, -3.052796383095916499e-01
2.991916590401948461e-01, 1.408972643016048742e-01, -2.555932909784727203e-01, -4.621438841907098416e-01, 6.014780916254066495e-03, 3.385677571831387928e-02, -4.111663421642823835e-01, -3.077701332643171805e-01, 9.046072841003331699e-02, -1.423177486434926142e-01, -4.762658651603323134e-01, -1.021860727945002462e-01, 6.772700181097984773e-02, -3.607545144802323800e-01, -3.876554751717432579e-01, 8.642491104173867511e-02, -6.606474083603498804e-02, -4.693335242463559376e-01, -2.057794848912076757e-01, 1.237476072169500646e-01, -2.386677575227597325e-01, -4.756663654042272427e-01, -1.155557409562344394e-02, 5.989841975395095858e-02
3.951844084546900504e-01, 2.210438589714760205e-01, -5.174956587347335352e-02, -4.723653995412483431e-01, -5.418586315988381530e-02, 2.007291855610548459e-01, -2.775142518846189232e-01, -3.857623597546135374e-01, 1.206212175931838659e-01, 6.066290343125135820e-02, -4.468354967189981930e-01, -1.813553675541798305e-01, 2.085235879166131845e-01, -2.025609432512677222e-01, -4.365976757726449109e-01, 6.584480158334370115e-02, 1.185214731086856738e-01, -3.791316181948257702e-01, -2.880490721466778536e-01, 1.871897600295806541e-01, -4.690528532721879168e-02, -4.543052296997741601e-01, -8.428942306046245669e-02, 1.807745445873227275e-01
1.426547269652401195e-01, -2.240639821510911622e-01, -6.273712794444782914e-02, -1.846798685790582706e-01, -3.005737707795073099e-01, -1.530617705579367105e-01, -4.230398649727164229e-02, -2.447077848814436796e-01, -2.993565600277232619e-01, -5.850192023377637218e-02, -1.190343165404345316e-01, -3.135663617835879324e-01, -2.052809659505542839e-01, -4.828695688117467383e-02, -2.124066458377002198e-01, -2.906374895239699496e-01, -1.276006835031832654e-01, -7.255078053252142500e-02, -2.759085769639955665e-01, -2.511203156218551058e-01, -5.830615905698504492e-02, -1.531089792571828923e-01, -3.139170446295452832e-01, -1.713982993593612669e-01
3.653531597414292342e-01, 1.837885583516596089e-01, -2.125769862748599359e-01, -5.231588179283070961e-01, -1.971507792248191476e-02, 9.499725591096999655e-02, -4.153120772684520956e-01, -3.872075271003845853e-01, 1.060803844286528630e-01, -8.692904805348673769e-02, -5.310863892250808904e-01, -1.524412742534840548e-01, 1.145872818299108614e-01, -3.419433689977536273e-01, -4.576734818768250501e-01, 7.581581876675322351e-02, -1.452669235258905421e-02, -4.985985395197170544e-01, -2.708048119481007987e-01, 1.511715191006149650e-01, -2.008326546425397430e-01, -5.346962720879990805e-01, -6.512515339650912227e-02, 1.142416364274728147e-01
5.404365818064541527e-01, 3.125682285626726342e-01, 2.593282280358761849e-01, -5.283161721741358452e-01, -2.193302723549470645e-01, 4.557436931647150802e-01, -7.238349854153493246e-02, -5.746311794528096151e-01, 1.282609366217052627e-01, 3.813311207775450518e-01, -4.280096994481838446e-01, -3.714523870088451973e-01, 4.045958854845818631e-01, 5.308335412024473704e-02, -5.856678625442122144e-01, -1.804952465876588641e-02, 4.181748542205315222e-01, -2.825381401515494328e-01, -4.976000294973590976e-01, 2.745440930810682523e-01, 2.541528391356976391e-01, -5.127323973888850972e-01, -2.447182725245982682e-01, 4.275475639120950300e-01
-3.868121957077071821e-02, 2.325080139192088613e-01, 8.481950610172443727e-02, 2.969662406674193275e-02, 1.963844560987632326e-01, 1.970557174811976286e-01, -9.236129334612963246e-03, 7.549528167804860079e-02, 2.642375309999391853e-01, 9.871245226556747687e-02, -1.770117241096345884e-02, 1.751338956604043817e-01, 2.299117170565292967e-01, 2.085541347930980685e-02, 4.455982051898475099e-02, 2.254019430620168851e-01, 1.606014856628307508e-01, -1.856337527375719401e-02, 1.223228446533912439e-01, 2.444892856785749191e-01, 6.876249739192705213e-02, 1.810289178545692809e-02, 1.895729817030171183e-01, 1.838969970377343222e-01
-8.862066899897530492e-02, 6.330354229178991599e-02, -3.404102341643347462e-01, -7.642191148422898539e-02, 2.486933179425542262e-01, -1.413539874160383569e-01, -3.338911044395143080e-01, 1.077411904421268773e-01, 1.465449587670658860e-01, -3.071916434591168699e-01, -1.828688995425653552e-01, 2.276559349521254105e-01, -6.886075721948398121e-02, -3.423137957368930229e-01, 3.497109833840018889e-02, 2.042491881758975170e-01, -2.349948946029476182e-01, -2.603919375096518940e-01, 1.841342683663550472e-01, 6.865288047517062453e-02, -3.355577556651218041e-01, -1.036177480182211980e-01, 2.238164651998454380e-01, -1.128834002678279352e-01
5.187758264578640199e-01, 2.071437171440462244e-01, -3.556240576311828216e-02, -6.144242271646170872e-01, -1.796285789328427862e-01, 2.310391569590525829e-01, -3.051820521600445146e-01, -5.613452280828788998e-01, 5.585340762994351477e-02, 1.037151582555526780e-01, -5.551122775305102897e-01, -3.356960180189867970e-01, 2.080767238255922247e-01, -2.033389014157785391e-01, -6.030524258301576124e-01, -2.590624429481289126e-02, 1.506664896560901412e-01, -4.608122134627592459e-01, -4.600514628542936579e-01, 1.630298697414312437e-01, -2.555193910523850809e-02, -6.095313060036003927e-01, -2.198106004858733087e-01, 2.317059902220640899e-01
3.899806599387505845e-01, 3.638328345458927138e-01, 2.785975933718744524e-01, -3.665703009776317689e-01, -7.172700093735633053e-02, 4.709085512353384240e-01, -2.384790223809634541e-02, -3.926566264175025966e-01, 2.373308361613811202e-01, 3.742882144201154504e-01, -3.083976207758921673e-01, -1.949901951636256736e-01, 4.444299689308738310e-01, 8.814134294984070361e-02, -4.116284712713824678e-01, 9.948127002846698930e-02, 4.307429735493463752e-01, -1.929630369072120599e-01, -3.157690058441202097e-01, 3.418566868221475930e-01, 2.651176196426889287e-01, -3.585442062920454198e-01, -9.267605584972199440e-02, 4.389264296100078289e-01
-1.962897214314869021e-01, 1.350617786172925161e-01, -1.503533088280986640e-01, 1.097594454775239481e-01, 3.147526685004451430e-01, -1.858964136814692317e-02, -1.427459985900484396e-01, 2.393608091955261585e-01, 2.399868615877142342e-01, -1.522036423592163512e-01, 1.251193414776492286e-03, 3.237921833068124755e-01, 5.181468386849756580e-02, -1.532056175946122090e-01, 1.842922751032726458e-01, 2.705728186215719533e-01, -8.053291768437996490e-02, -6.927850750034955651e-02, 2.921378566426888757e-01, 1.560473983794771202e-01, -1.596130875911215830e-01, 8.366944563884852470e-02, 3.042785130012872763e-01, -8.665766683547711582e-03
1.548807394720498887e-01, 6.713999935949890863e-02, -3.021414729432089219e-01, -3.194420124133846017e-01, 6.137124526020564658e-02, -7.197260530463288342e-02, -3.798282864683283355e-01, -1.692488009821011274e-01, 5.912249952028460903e-02, -2.231428445631831181e-01, -3.639853553877228087e-01, -1.252202717169539729e-02, -3.522380077082400140e-02, -3.538972696935664963e-01, -2.324963408238426010e-01, 8.155839319981528224e-02, -1.670656985612268552e-01, -3.844103382908553579e-01, -8.147219721350024146e-02, 4.843096613196997552e-02, -2.898221757814926636e-01, -3.346993058186921166e-01, 2.748971781317007673e-02, -4.596749165825796124e-02
... 78 more rows
